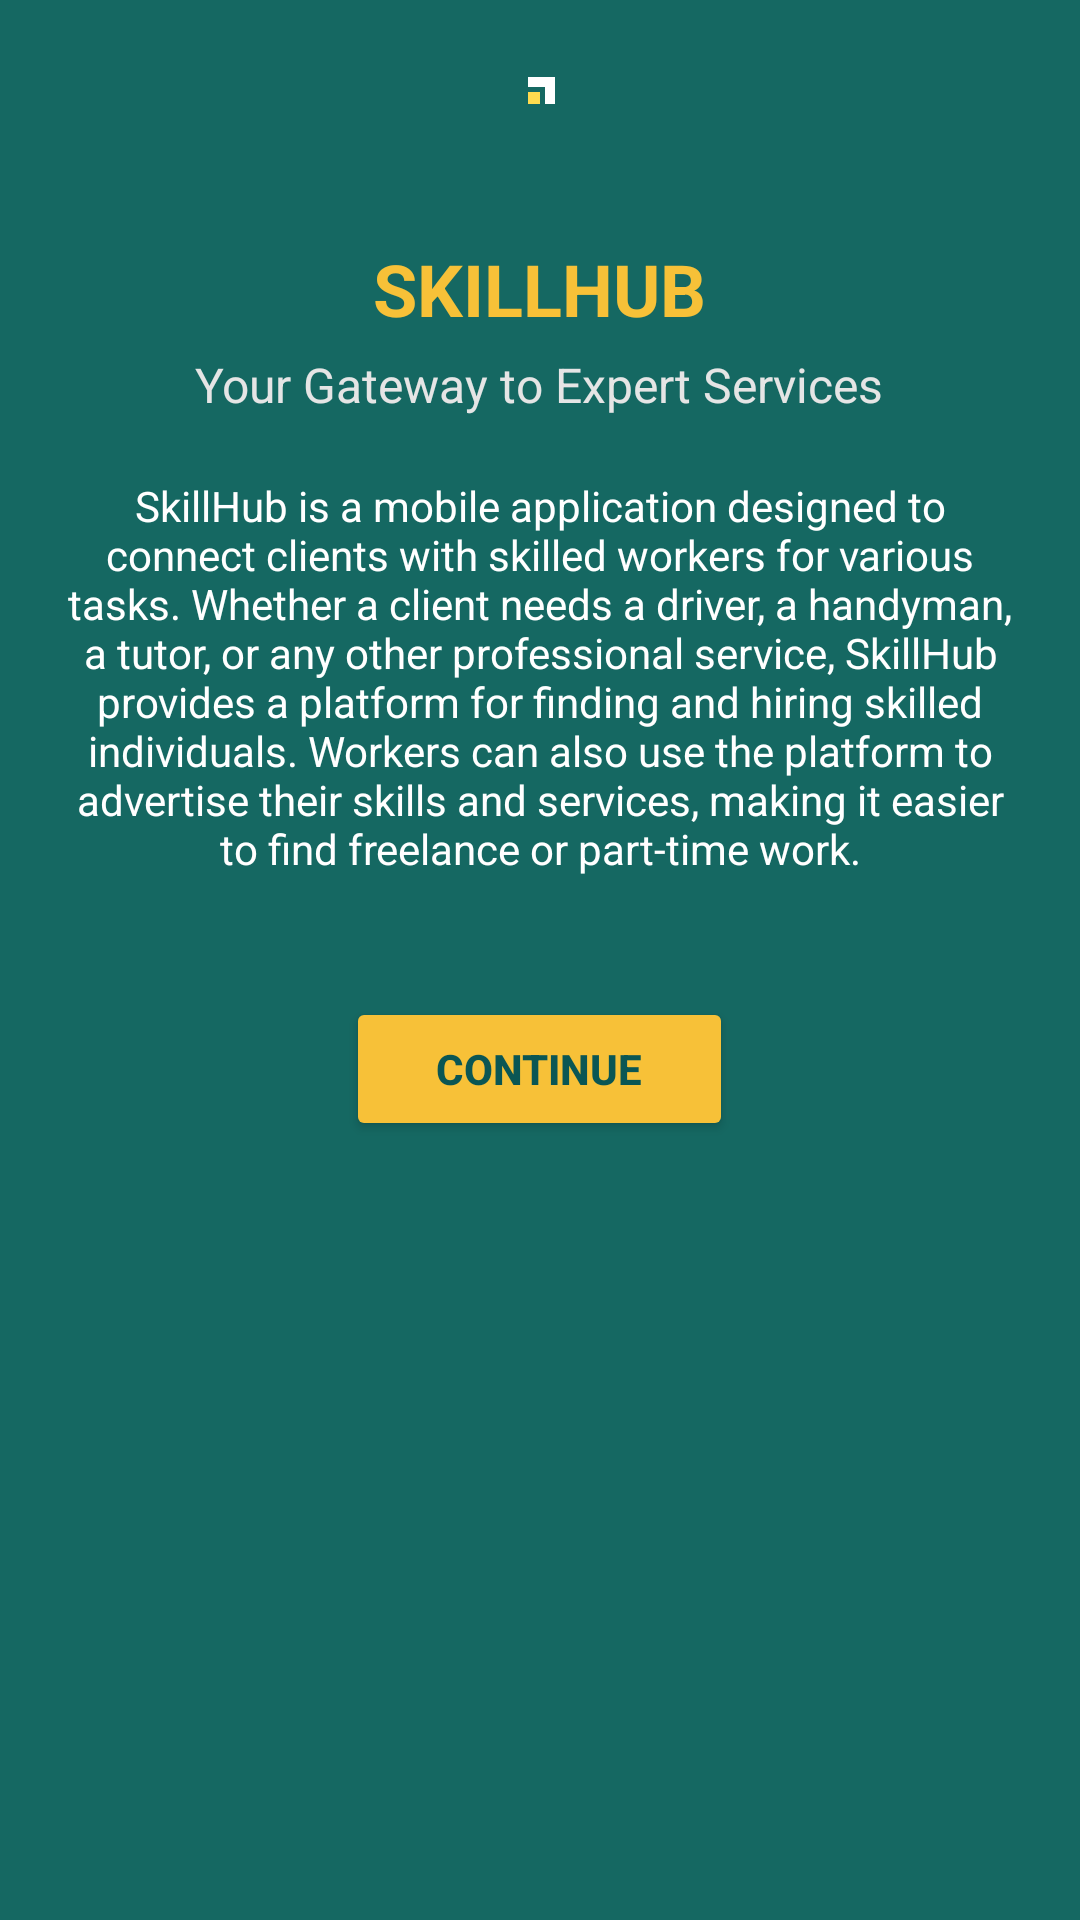

Here is an Android app screen rendered from its layout file. Give the layout XML and the strings, colors and styles it references.
<!-- AndroidManifest.xml: application theme Theme.Skillshub -->
<!-- res/layout/activity_main.xml -->
<RelativeLayout xmlns:android="http://schemas.android.com/apk/res/android"
    xmlns:tools="http://schemas.android.com/tools"
    android:id="@+id/main"
    android:layout_width="match_parent"
    android:layout_height="match_parent"
    android:background="@color/background_green"
    tools:context=".signupform.MainActivity">


    

    

    <ImageView
        android:id="@+id/logo"
        android:layout_width="60dp"
        android:layout_height="60dp"
        android:layout_alignParentStart="true"
        android:layout_alignParentEnd="true"
        android:layout_marginStart="176dp"
        android:layout_marginEnd="175dp"
        android:contentDescription="@string/logo_desc"
        android:src="@drawable/logo" />

    <TextView
        android:id="@+id/title"
        android:layout_width="wrap_content"
        android:layout_height="wrap_content"
        android:layout_below="@id/logo"
        android:layout_centerHorizontal="true"
        android:layout_marginTop="20dp"
        android:text="SKILLHUB"
        android:textSize="24sp"
        android:textStyle="bold"
        android:textColor="#F7C138" />

    
    <TextView
        android:id="@+id/subtitle"
        android:layout_width="wrap_content"
        android:layout_height="wrap_content"
        android:layout_below="@id/title"
        android:layout_centerHorizontal="true"
        android:layout_marginTop="5dp"
        android:text="Your Gateway to Expert Services"
        android:textSize="16sp"
        android:textColor="#E5E5E5" />

    
    <TextView
        android:id="@+id/description"
        android:layout_width="wrap_content"
        android:layout_height="wrap_content"
        android:layout_below="@id/subtitle"
        android:layout_marginTop="20dp"
        android:layout_marginLeft="20dp"
        android:layout_marginRight="20dp"
        android:text="SkillHub is a mobile application designed to connect clients with skilled workers for various tasks. Whether a client needs a driver, a handyman, a tutor, or any other professional service, SkillHub provides a platform for finding and hiring skilled individuals. Workers can also use the platform to advertise their skills and services, making it easier to find freelance or part-time work."
        android:textSize="14sp"
        android:textColor="#FFFFFF"
        android:textAlignment="center" />

    
    <Button
        android:id="@+id/continueButton"
        android:layout_width="wrap_content"
        android:layout_height="wrap_content"
        android:layout_below="@id/description"
        android:layout_centerHorizontal="true"
        android:layout_marginTop="40dp"
        android:text="CONTINUE"
        android:backgroundTint="#F7C138"
        android:textColor="#0A5654"
        android:paddingLeft="30dp"
        android:paddingRight="30dp"
        android:textStyle="bold" />

</RelativeLayout>
<!-- resources referenced by this layout -->
<resources>
  <color name="background_green">#156862</color>
  <!-- drawable logo: png bitmap (drawable-hdpi, 383 bytes) -->
  <string name="logo_desc">Skillshub</string>
  <style name="Theme.Skillshub" parent="Base.Theme.Skillshub">
          
          <item name="android:windowIsTranslucent">true</item>
  
          
          <item name="android:windowFullscreen">false</item>
  
          
          <item name="android:fitsSystemWindows">true</item>
  
          
  
      </style>
  <style name="Base.Theme.Skillshub" parent="Theme.AppCompat.NoActionBar">
      </style>
</resources>
